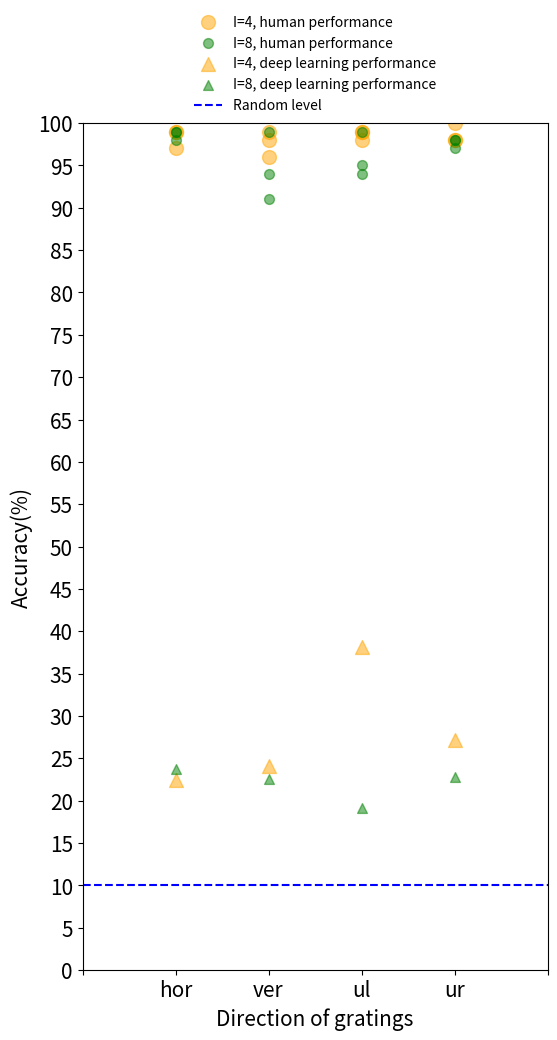

This chart was generated by the following Python code:

"""
Plot the results of human vs deep learning on high-resolution AG-MNIST
"""

import matplotlib.pyplot as plt
import numpy as np
plt.figure(figsize=(6, 11))
hor4 = np.array([0.99,0.99,0.97])*100
ver4 = np.array([0.98,0.99,0.96])*100
ul4 = np.array([0.99,0.98,0.99])*100
ur4 = np.array([1,0.98,0.98])*100
hor8 = np.array([0.99,0.98,0.99])*100
ver8 = np.array([0.94,0.91,0.99])*100
ul8 = np.array([0.95,0.99,0.94])*100
ur8 = np.array([0.98,0.97,0.98])*100
plt.ylim(0,100)
# 人类结果
plt.scatter([1,1,1],hor4, s=100,color='orange',alpha=0.5, label='I=4, human performance')
plt.scatter([2,2,2],ver4, s=100,color='orange', alpha=0.5)
plt.scatter([3,3,3],ul4, s=100,color='orange', alpha=0.5)
plt.scatter([4,4,4],ur4, s=100,color='orange', alpha=0.5)

plt.scatter([1,1,1],hor8, s=50,color='green', alpha=0.5, label='I=8, human performance')
plt.scatter([2,2,2],ver8, s=50,color='green', alpha=0.5)
plt.scatter([3,3,3],ul8, s=50,color='green', alpha=0.5)
plt.scatter([4,4,4],ur8, s=50,color='green', alpha=0.5)

#模型结果
plt.scatter(1,22.43, s=100,color='orange',alpha=0.5, marker='^', label='I=4, deep learning performance') #hor4
plt.scatter(1,23.69, s=50,color='green',alpha=0.5, marker='^', label='I=8, deep learning performance') #hor8
plt.scatter(2,24.14, s=100,color='orange',alpha=0.5, marker='^') #ver4
plt.scatter(2,22.55, s=50,color='green',alpha=0.5, marker='^') #ver8
plt.scatter(3,38.18, s=100,color='orange',alpha=0.5, marker='^') #ul4
plt.scatter(3,19.11, s=50,color='green',alpha=0.5, marker='^') #ul8
plt.scatter(4,27.18, s=100,color='orange',alpha=0.5, marker='^') #ur4
plt.scatter(4,22.76, s=50,color='green',alpha=0.5, marker='^') #ur8

#plt.axhline(100,color='red',linestyle='--')
plt.axhline(10,color='blue',linestyle='--', label = 'Random level')
plt.xticks([0,1,2,3,4,5], labels=['','hor','ver','ul','ur',''],fontsize=15)
plt.yticks(np.arange(0, 105, step=5),fontsize=15)
plt.xlabel('Direction of gratings',fontsize=15)
plt.ylabel('Accuracy(%)',fontsize=15)
plt.legend(loc='center',bbox_to_anchor=(0.5,1.07),frameon=False)
plt.show()
